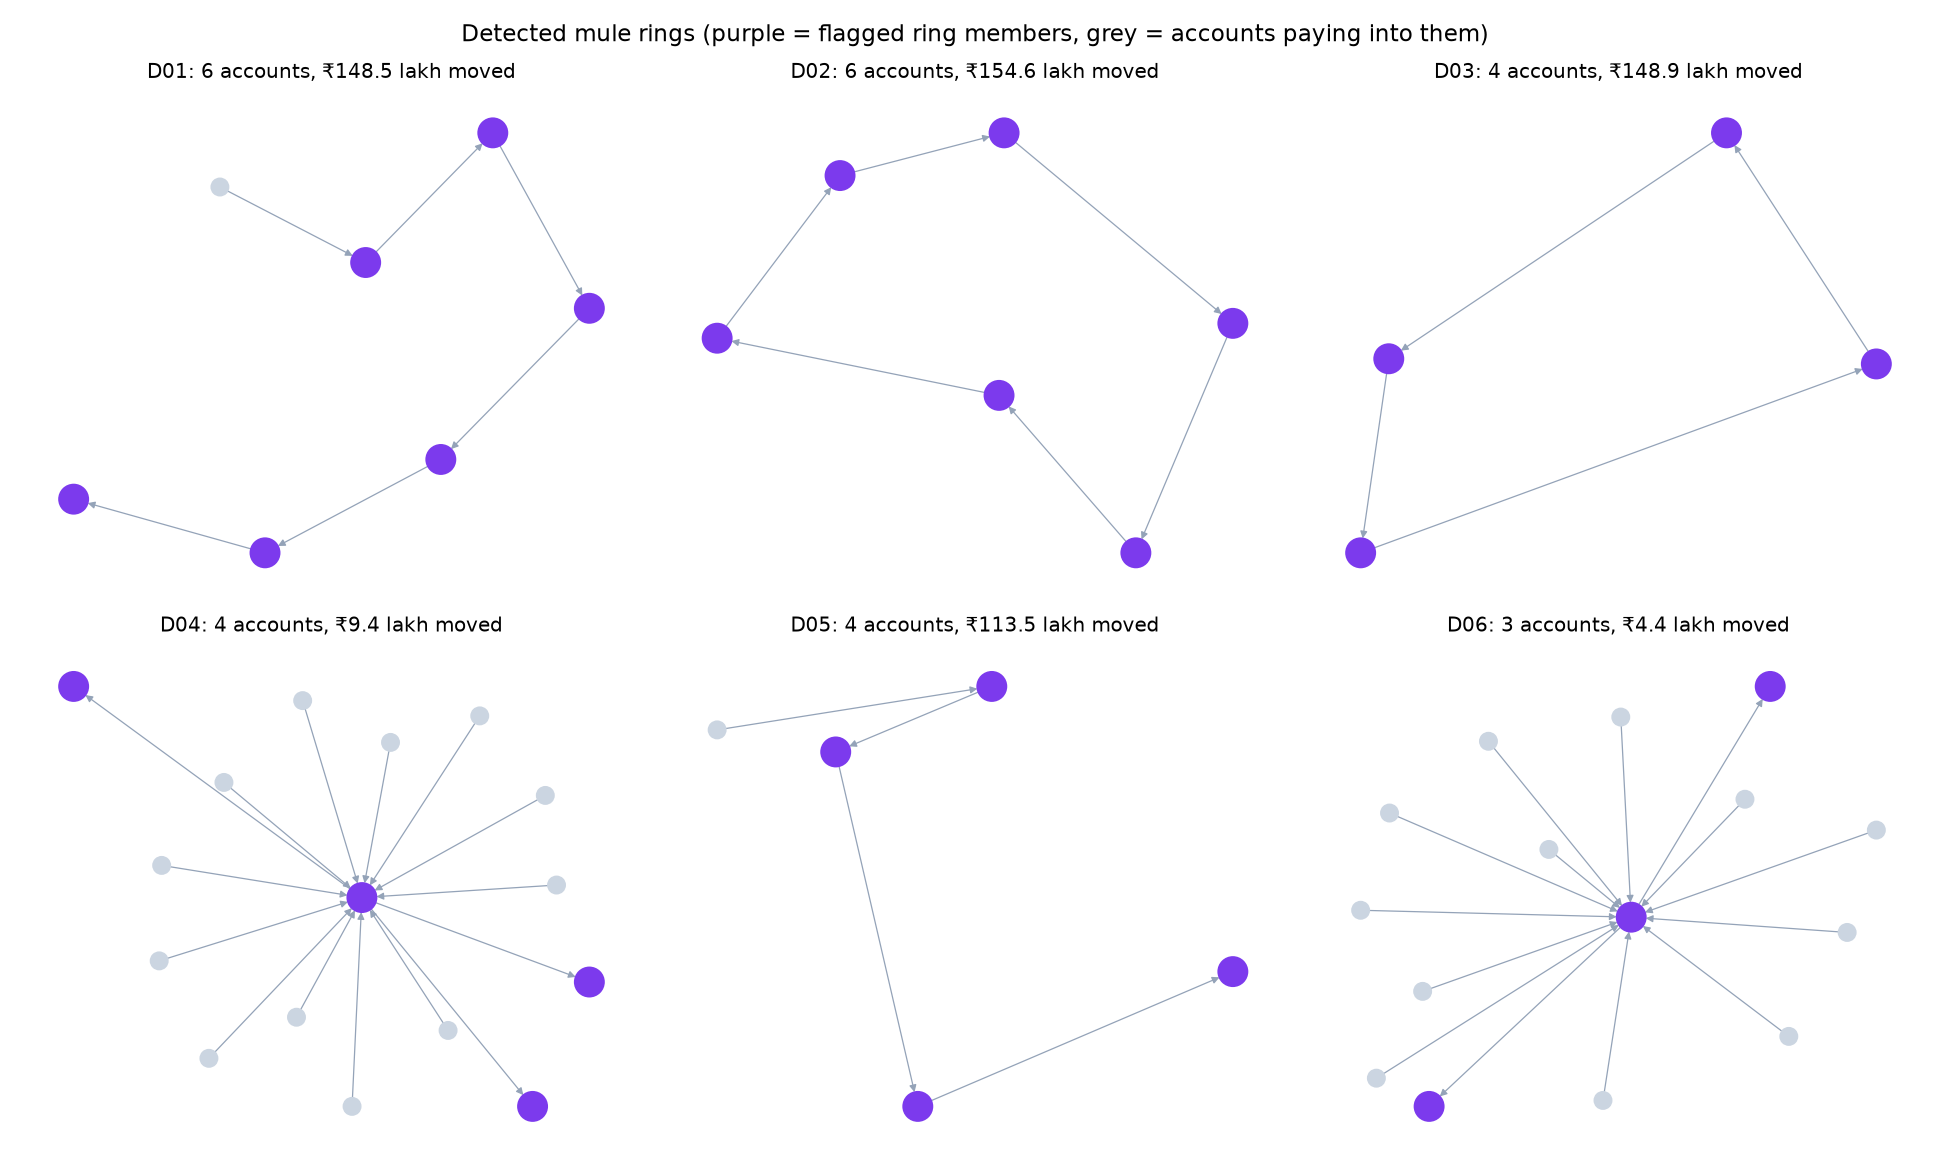

Values plotted in this chart, from the file beside it:
ring, accounts, money_moved, members, true_ring_ids
D01, 6, 14851030, X0040 X0041 X0042 X0043 X0044 X0045, R08
D02, 6, 15458922, X0025 X0026 X0027 X0028 X0029 X0030, R05
D03, 4, 14888225, X0031 X0032 X0033 X0034, R06
D04, 4, 938056, X0013 X0015 X0016 X0017, R03
D05, 4, 11353771, X0035 X0036 X0037 X0038, R07
D06, 3, 439834, X0000 X0002 X0003, R01
D07, 3, 630985, X0006 X0008 X0010, R02
D08, 3, 719419, X0019 X0022 X0023, R04
